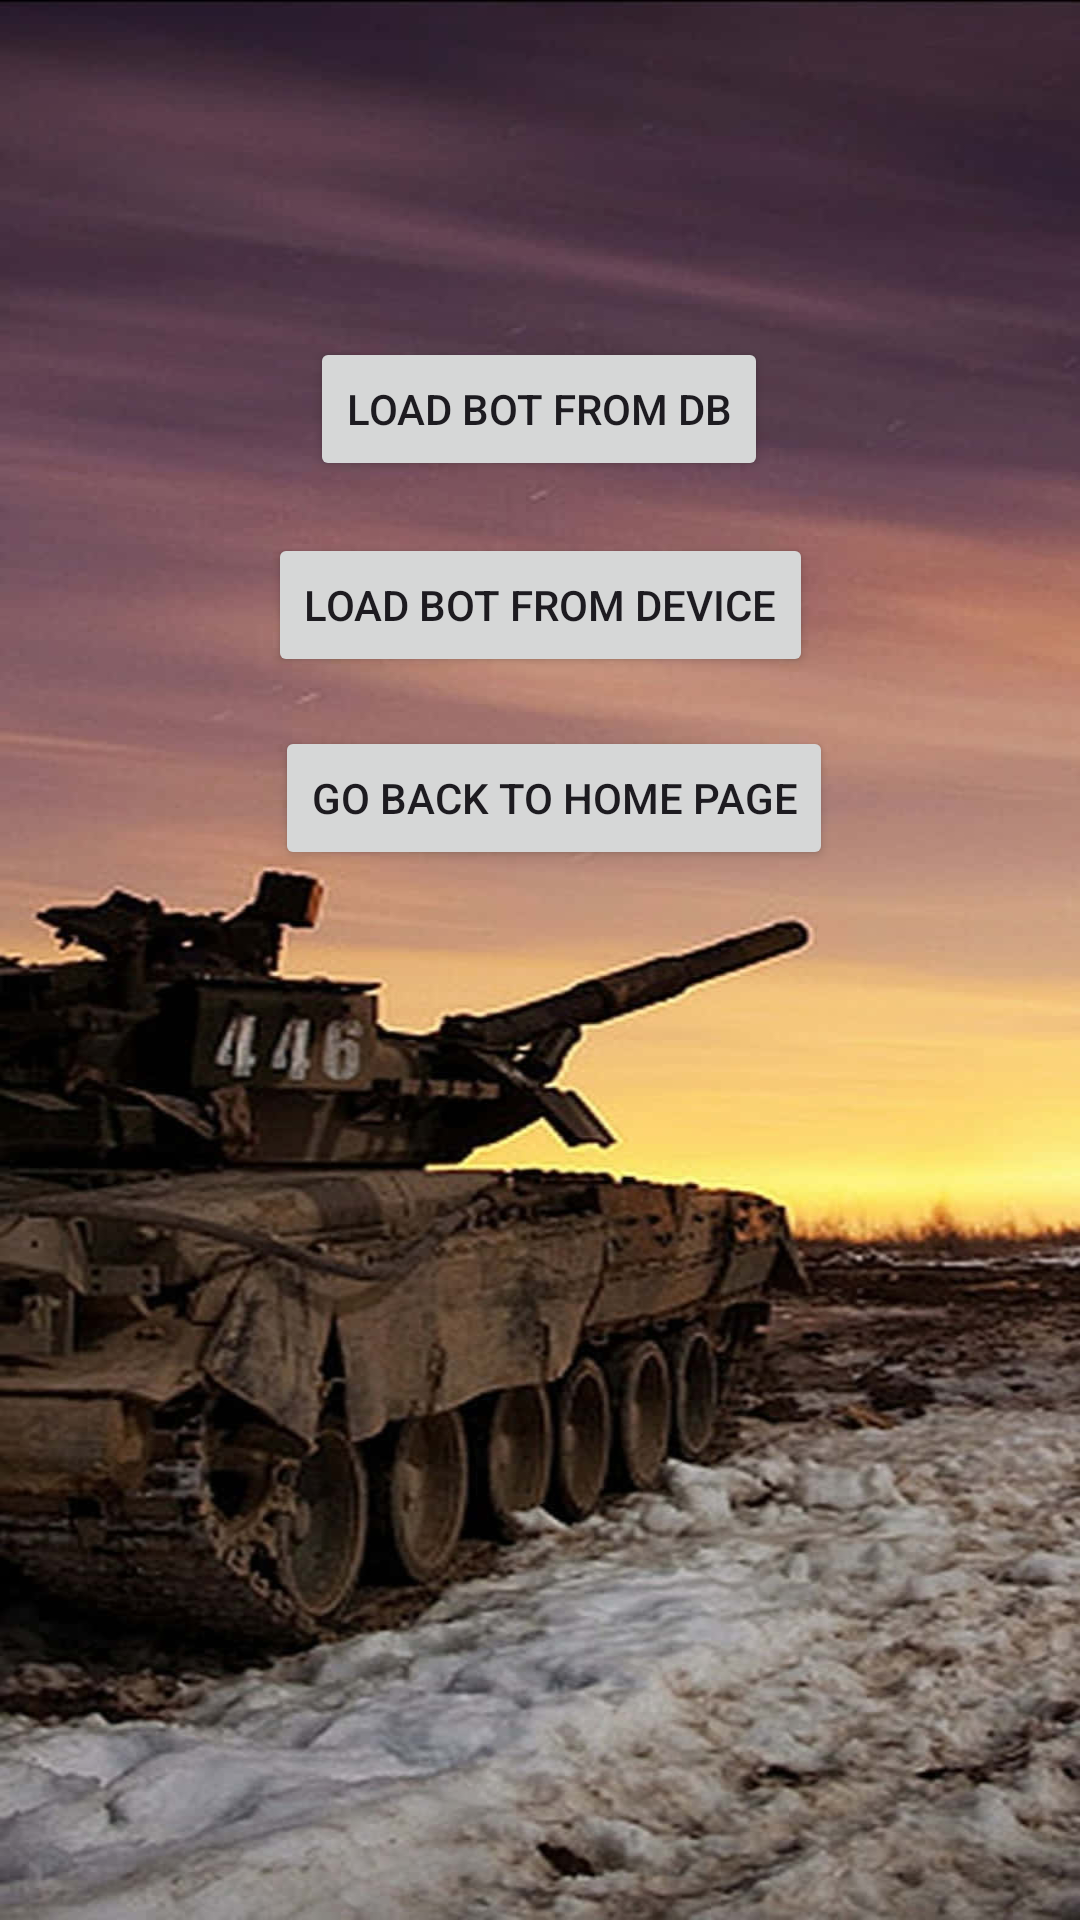

Write the Android layout XML for this screen, with the resource values it uses.
<!-- AndroidManifest.xml: application theme Theme.Tankscodecombat -->
<!-- res/layout/activity_bot_selection_menu.xml -->
<?xml version="1.0" encoding="utf-8"?>
<androidx.constraintlayout.widget.ConstraintLayout xmlns:android="http://schemas.android.com/apk/res/android"
    xmlns:app="http://schemas.android.com/apk/res-auto"
    xmlns:tools="http://schemas.android.com/tools"
    android:id="@+id/main"
    android:layout_width="match_parent"
    android:layout_height="match_parent"
    android:background="@drawable/tank_background"
    tools:context=".BotSelectionMenu">

    <Button
        android:id="@+id/loadBotFromDbBtn"
        android:layout_width="wrap_content"
        android:layout_height="wrap_content"
        android:text="load bot from db"
        app:layout_constraintBottom_toBottomOf="parent"
        app:layout_constraintEnd_toEndOf="parent"
        app:layout_constraintHorizontal_bias="0.498"
        app:layout_constraintStart_toStartOf="parent"
        app:layout_constraintTop_toTopOf="parent"
        app:layout_constraintVertical_bias="0.19" />

    <Button
        android:id="@+id/loadBotfromDeviceBtn"
        android:layout_width="wrap_content"
        android:layout_height="wrap_content"
        android:text="load bot from device"
        app:layout_constraintBottom_toBottomOf="parent"
        app:layout_constraintEnd_toEndOf="parent"
        app:layout_constraintStart_toStartOf="parent"
        app:layout_constraintTop_toTopOf="parent"
        app:layout_constraintVertical_bias="0.3" />

    <Button
        android:id="@+id/backToHomePageBtn"
        android:layout_width="wrap_content"
        android:layout_height="wrap_content"
        android:text="go back to home page"
        app:layout_constraintBottom_toBottomOf="parent"
        app:layout_constraintEnd_toEndOf="parent"
        app:layout_constraintHorizontal_bias="0.527"

        app:layout_constraintStart_toStartOf="parent"
        app:layout_constraintTop_toTopOf="parent"
        app:layout_constraintVertical_bias="0.409" />
</androidx.constraintlayout.widget.ConstraintLayout>
<!-- resources referenced by this layout -->
<resources>
  <!-- drawable tank_background: jpg bitmap (drawable, 81411 bytes) -->
  <style name="Theme.Tankscodecombat" parent="Base.Theme.Tankscodecombat" />
  <style name="Base.Theme.Tankscodecombat" parent="Theme.Material3.DayNight.NoActionBar">
          
          
      </style>
</resources>
